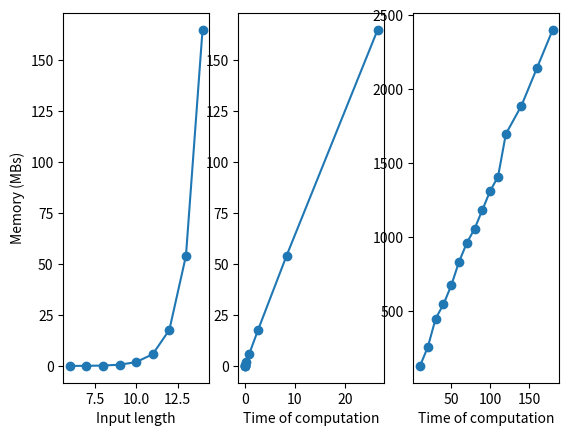

Write Python code to recreate this figure.
#!/usr/bin/python3

import numpy as np
import matplotlib.pyplot as plt

times = [4.1484832763671875e-05, 2.7179718017578125e-05, 0.00026106834411621094, 0.0004210472106933594, 0.0014657974243164062, 0.0031042098999023438, 0.009276151657104492, 0.028053760528564453, 0.08701586723327637, 0.26917099952697754, 0.8424577713012695, 2.630952835083008, 8.333473682403564, 26.583534955978394]
opens = [1, 1, 1, 4, 11, 27, 85, 243, 729, 2188, 6561, 19684, 59050, 177147]
alls = [1, 1, 8, 23, 61, 168, 482, 1417, 4215, 12602, 37756, 113211, 339569, 1018636]
lengths = [1, 2, 3, 4, 5, 6, 7, 8, 9, 10, 11, 12, 13, 14]
mems = [464, 480, 944, 3264, 9008, 23712, 73008, 215104, 654672, 1996800, 6090544, 18583488, 56690016, 172898080]

realtimes = [10, 20, 30, 40, 50, 60 , 70, 80, 90, 100, 110, 120, 140, 160, 180]
realmems = [0.4, 0.8, 1.4, 1.7, 2.1, 2.6, 3, 3.3, 3.7, 4.1, 4.4, 5.3, 5.9, 6.7, 7.5]





times = [0.0031042098999023438, 0.009276151657104492, 0.028053760528564453, 0.08701586723327637, 0.26917099952697754, 0.8424577713012695, 2.630952835083008, 8.333473682403564, 26.583534955978394]
opens = [27, 85, 243, 729, 2188, 6561, 19684, 59050, 177147]
alls = [168, 482, 1417, 4215, 12602, 37756, 113211, 339569, 1018636]
lengths = [6, 7, 8, 9, 10, 11, 12, 13, 14]
mems = [23712, 73008, 215104, 654672, 1996800, 6090544, 18583488, 56690016, 172898080]



mems = list(map(lambda x: x/1024/1024, mems))
realmems = list(map(lambda x: x * 320, realmems))

fig, (ax1, ax2, ax3) = plt.subplots(1, 3)
fig.suptitle('')
ax1.plot(lengths, mems, marker='o')
ax2.plot(times, mems, marker='o')
ax3.plot(realtimes, realmems, marker='o')

ax1.set_ylabel('Memory (MBs)')

ax1.set_xlabel('Input length')
ax2.set_xlabel('Time of computation')
ax3.set_xlabel('Time of computation')


plt.show()
